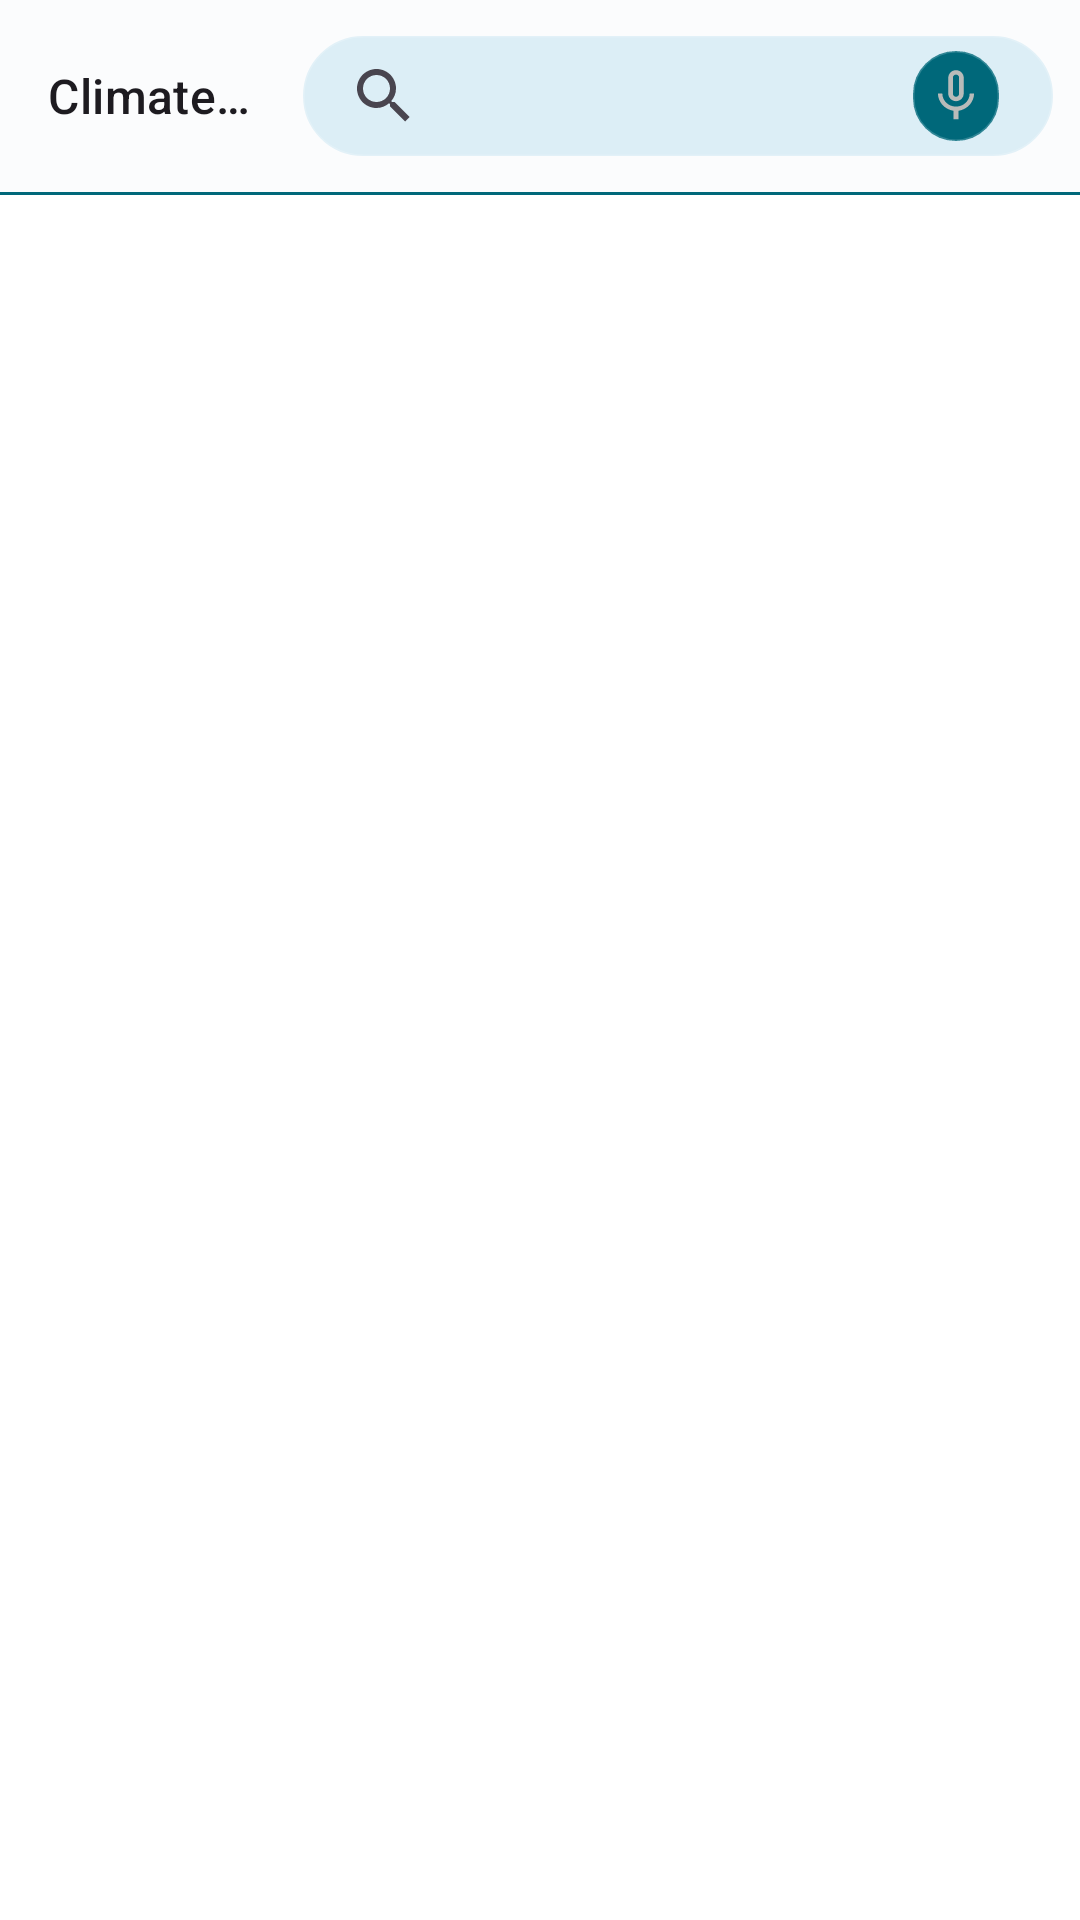

The Android layout XML behind this screen, and the referenced resources:
<!-- AndroidManifest.xml: application theme AppTheme -->
<!-- res/layout/fragment_details.xml -->
<?xml version="1.0" encoding="utf-8"?>
<RelativeLayout xmlns:android="http://schemas.android.com/apk/res/android"
    android:layout_width="match_parent"
    android:layout_height="match_parent"
    xmlns:tools="http://schemas.android.com/tools"
    xmlns:app="http://schemas.android.com/apk/res-auto"
    android:background="@drawable/app_background"
    tools:context=".ui.details.DetailsFragment">



    <com.google.android.material.appbar.AppBarLayout
        android:id="@+id/climate_change_appbar"
        android:layout_width="match_parent"
        android:layout_alignParentTop="true"
        android:layout_height="wrap_content">

        <com.google.android.material.appbar.MaterialToolbar
            android:layout_width="match_parent"
            android:layout_height="?actionBarSize"
            android:id="@+id/main_act_toolbar"
            app:subtitle="@string/climate_chang_news"
            >
            <LinearLayout
                android:layout_width="250dp"
                android:layout_height="40dp"
                android:orientation="horizontal"
                android:layout_margin="5dp"
                android:weightSum="4"
                android:padding="3dp"
                android:background="@drawable/round_bg"
                android:backgroundTint="#DCEEF6"
                >
                <androidx.appcompat.widget.SearchView
                    android:id="@+id/climate_search_view"
                    android:layout_width="00dp"
                    android:layout_height="match_parent"
                    android:layout_weight="3.5"
                    app:defaultQueryHint="@string/climate_chang_news"
                    android:layout_gravity="center"
                    app:queryHint="@string/climate_chang_news"
                    style="@style/Widget.AppCompat.SearchView.ActionBar"
                    />
                <ImageView
                    android:id="@+id/climate_voice_search"
                    android:layout_width="0dp"
                    android:layout_height="30dp"
                    android:layout_weight="0.5"
                    android:layout_marginEnd="15dp"
                    android:layout_gravity="center"
                    android:contentDescription="@string/mic_input"
                    android:background="@drawable/round_bg"
                    android:backgroundTint="@color/seed"
                    android:src="@drawable/ic_mic"/>



            </LinearLayout>

        </com.google.android.material.appbar.MaterialToolbar>

    </com.google.android.material.appbar.AppBarLayout>
    <com.google.android.material.divider.MaterialDivider
        android:id="@+id/climate_change_divider"
        android:layout_width="wrap_content"
        android:layout_height="wrap_content"
        app:dividerColor="@color/seed"
        android:layout_below="@id/climate_change_appbar"
        />
    <androidx.recyclerview.widget.RecyclerView
        android:id="@+id/climate_change_recycler"
        android:layout_width="match_parent"
        android:layout_height="match_parent"
        android:layout_centerInParent="true"
        android:layout_below="@id/climate_change_divider"
        tools:listitem="@layout/item_climate_article"
        />
</RelativeLayout>
<!-- res/layout/item_climate_article.xml (included above) -->
<?xml version="1.0" encoding="utf-8"?>
   <androidx.cardview.widget.CardView
    xmlns:android="http://schemas.android.com/apk/res/android"
    xmlns:app="http://schemas.android.com/apk/res-auto"
    style="@style/Widget.Material3.CardView.Outlined"
    android:layout_width="match_parent"
    android:layout_height="85dp"
    app:cardCornerRadius="18dp"
    app:cardElevation="5dp"
    >

<FrameLayout
    android:layout_width="match_parent"
    android:padding="5dp"
    android:layout_height="match_parent">

    <RelativeLayout
        android:layout_width="match_parent"
        android:layout_height="match_parent"
        android:layout_gravity="bottom">

        <ImageView
            android:layout_width="70dp"
            android:layout_height="90dp"
            android:contentDescription="@string/more_icon"
            android:layout_gravity="start"
            android:layout_alignParentStart="true"
            android:layout_alignParentTop="true"
            android:layout_alignParentBottom="true"
            android:scaleType="fitCenter"
            android:src="@mipmap/ic_launcher"
            />

        <com.google.android.material.textview.MaterialTextView
            android:id="@+id/art_news_long_climate"
            android:layout_width="wrap_content"
            android:layout_height="wrap_content"
            android:layout_alignParentEnd="true"
            android:layout_centerInParent="true"
            android:layout_alignParentTop="true"
            android:layout_marginStart="72dp"
            android:layout_marginTop="1dp"
            android:ellipsize="end"
            android:maxLines="2"
            android:padding="3dp"
            android:text="@string/long_text"
            android:textSize="15sp" />
        <com.google.android.material.textview.MaterialTextView
            android:id="@+id/art_news_climate"
            android:layout_width="wrap_content"
            android:layout_height="wrap_content"
            android:layout_alignParentEnd="true"
            android:layout_alignParentBottom="true"
            android:layout_marginBottom="1dp"
            android:ellipsize="end"
            android:textColor="#BA06212E"
            android:maxEms="10"
            android:maxLines="1"
            android:text="source : www.bbc.com"
            android:textSize="12sp" />
  <LinearLayout
      android:layout_width="match_parent"
      android:layout_height="50dp"
      android:layout_alignParentBottom="true"
      android:gravity="center"
      android:layout_below="@id/art_news_long_climate"
      android:orientation="horizontal">

      <ImageView
          android:id="@+id/art_news_bookmark_climate"
          android:layout_width="20dp"
          android:layout_height="20dp"
          android:contentDescription="@string/more_icon"
          android:src="@drawable/ic_share" />
      <ImageView
          android:id="@+id/art_news_share_climate"
          android:layout_width="20dp"
          android:layout_height="20dp"
          android:layout_marginStart="20dp"
          android:layout_marginEnd="20dp"
          android:contentDescription="@string/more_icon"
          android:src="@drawable/ic_bookmark_border" />

      <ImageView
          android:id="@+id/art_news_twitter_climate"
          android:layout_width="20dp"
          android:layout_height="20dp"
          android:layout_marginEnd="15dp"
          android:contentDescription="@string/share_icon"
          android:src="@drawable/ic_twitter"
          app:tint="@color/gray_color" />
  </LinearLayout>



    </RelativeLayout>

</FrameLayout>

    <ImageView
        android:layout_width="match_parent"
        android:layout_height="1dp"
        android:layout_marginStart="60dp"
        android:contentDescription="@string/more_icon"
        android:layout_gravity="bottom"
        android:background="#6BCDFA"/>
</androidx.cardview.widget.CardView>
<!-- resources referenced by this layout -->
<resources>
  <color name="gray_color">#BA9E9E9E</color>
  <color name="seed">#00687a</color>
  <!-- drawable app_background (drawable) -->
  <?xml version="1.0" encoding="utf-8"?>
  <shape xmlns:android="http://schemas.android.com/apk/res/android">
      <solid android:color="@color/app_light_background" />
  </shape>
  <!-- drawable ic_bookmark_border (drawable) -->
  <vector android:height="24dp" android:tint="#707070"
      android:viewportHeight="24" android:viewportWidth="24"
      android:width="24dp" xmlns:android="http://schemas.android.com/apk/res/android">
      <path android:fillColor="@android:color/black" android:pathData="M17,3L7,3c-1.1,0 -1.99,0.9 -1.99,2L5,21l7,-3 7,3L19,5c0,-1.1 -0.9,-2 -2,-2zM17,18l-5,-2.18L7,18L7,5h10v13z"/>
  </vector>
  <!-- drawable round_bg (drawable) -->
  <?xml version="1.0" encoding="utf-8"?>
  <shape xmlns:android="http://schemas.android.com/apk/res/android">
  
      <solid android:color="@color/card_bg" />
      <stroke android:width="1dp" android:color="@color/card_bg_line"/>
      <corners android:radius="23dp"/>
      <padding  android:top="4dp" android:left="4dp" android:bottom="4dp" android:right="4dp" />
  
  
  </shape>
  <string name="climate_chang_news">Climate Chang News</string>
  <string name="long_text">Tap the magnifying glass to start searching lorem
          Tap the magnifying glass to start searching
          Tap the magnifying glass to start searching
          Tap the magnifying glass to start searching
          Tap the magnifying glass to start searching
      </string>
  <string name="mic_input">"search by mic "</string>
  <string name="more_icon">More Icon</string>
  <string name="share_icon">Share Icon</string>
  <color name="app_light_background">#FFFFFF</color>
  <color name="ic_color">#F3F3F3</color>
  <color name="card_bg">#FFFFFF</color>
  <color name="card_bg_line">#C98E8D8D</color>
  <color name="md_theme_light_primary">#00687A</color>
  <color name="md_theme_light_onPrimary">#FFFFFF</color>
  <color name="md_theme_light_primaryContainer">#ABEDFF</color>
  <color name="md_theme_light_onPrimaryContainer">#001F26</color>
  <color name="md_theme_light_secondary">#4B6269</color>
  <color name="md_theme_light_onSecondary">#FFFFFF</color>
  <color name="md_theme_light_secondaryContainer">#CEE7EF</color>
  <color name="md_theme_light_onSecondaryContainer">#061F24</color>
  <color name="md_theme_light_tertiary">#565D7E</color>
  <color name="md_theme_light_onTertiary">#FFFFFF</color>
  <color name="md_theme_light_tertiaryContainer">#DDE1FF</color>
  <color name="md_theme_light_onTertiaryContainer">#131937</color>
  <color name="md_theme_light_error">#BA1A1A</color>
  <color name="md_theme_light_errorContainer">#FFDAD6</color>
  <color name="md_theme_light_onError">#FFFFFF</color>
  <color name="md_theme_light_onErrorContainer">#410002</color>
  <color name="md_theme_light_background">#FBFCFD</color>
  <color name="md_theme_light_onBackground">#191C1D</color>
  <color name="md_theme_light_surface">#FBFCFD</color>
  <color name="md_theme_light_onSurface">#191C1D</color>
  <color name="md_theme_light_surfaceVariant">#DBE4E7</color>
  <color name="md_theme_light_onSurfaceVariant">#3F484B</color>
  <color name="md_theme_light_outline">#70797B</color>
  <color name="md_theme_light_inverseOnSurface">#EFF1F2</color>
  <color name="md_theme_light_inverseSurface">#2E3132</color>
  <color name="md_theme_light_inversePrimary">#55D6F4</color>
  <color name="app_statues_bar_light">#A3A3A3</color>
  <color name="black_color">#000000</color>
</resources>
